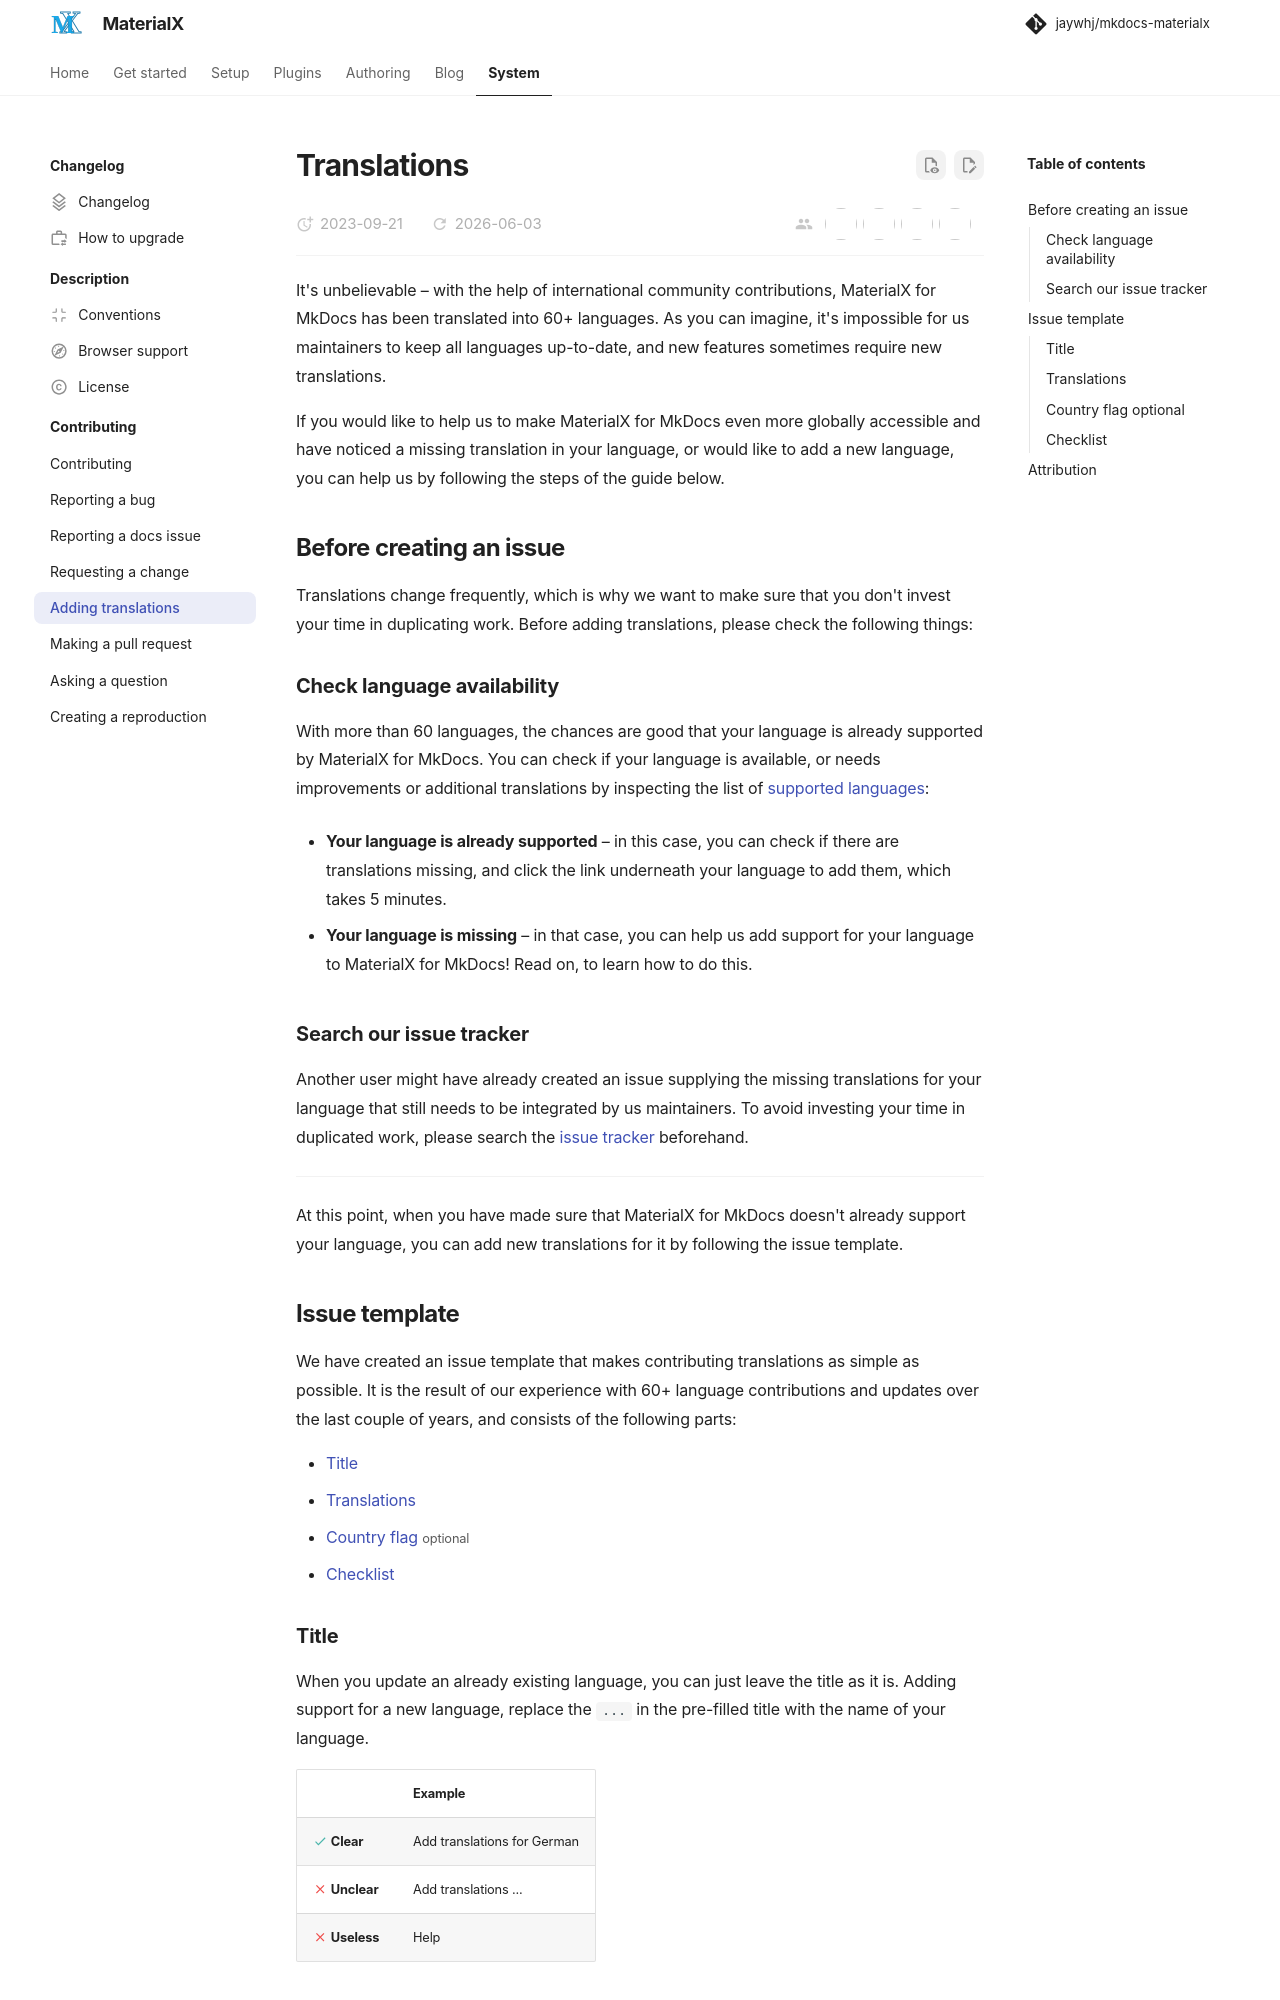

repository: jaywhj/mkdocs-materialx · page: contributing/adding-translations.html · generator: mkdocs

# Translations

It's unbelievable – with the help of international community contributions,
MaterialX for MkDocs has been translated into 60+ languages. As you can imagine,
it's impossible for us maintainers to keep all languages up-to-date, and new
features sometimes require new translations.

If you would like to help us to make MaterialX for MkDocs even more globally
accessible and have noticed a missing translation in your language, or would
like to add a new language, you can help us by following the steps of the guide
below.

## Before creating an issue

Translations change frequently, which is why we want to make sure that you don't
invest your time in duplicating work. Before adding translations, please check
the following things:

### Check language availability

With more than 60 languages, the chances are good that your language is already
supported by MaterialX for MkDocs. You can check if your language is available,
or needs improvements or additional translations by inspecting the list of
[supported languages]:

- __Your language is already supported__ – in this case, you can check if there
  are translations missing, and click the link underneath your language to add them, which takes 5 minutes.

- __Your language is missing__ – in that case, you can help us add support
  for your language to MaterialX for MkDocs! Read on, to learn how to do this.

  [supported languages]: ../setup/changing-the-language.md#site-language

### Search our issue tracker

Another user might have already created an issue supplying the missing
translations for your language that still needs to be integrated by us
maintainers. To avoid investing your time in duplicated work, please search the
[issue tracker] beforehand.

  [issue tracker]: https://github.com/jaywhj/mkdocs-materialx/issues

---

At this point, when you have made sure that MaterialX for MkDocs doesn't already
support your language, you can add new translations for it by following the
issue template.

## Issue template

We have created an issue template that makes contributing translations as simple
as possible. It is the result of our experience with 60+ language contributions
and updates over the last couple of years, and consists of the following parts:

- [Title]
- [Translations]
- [Country flag] <small>optional</small>
- [Checklist]

  [Title]: #title
  [Translations]: #translations
  [Country flag]: #country-flag
  [Checklist]: #checklist

### Title

When you update an already existing language, you can just leave the title as it
is. Adding support for a new language, replace the `...` in the pre-filled title
with the name of your language.

| <!-- --> | Example  |
| -------- | -------- |
| :material-check:{ style="color: #4DB6AC" } __Clear__ | Add translations for German
| :material-close:{ style="color: #EF5350" } __Unclear__ | Add translations ...
| :material-close:{ style="color: #EF5350" } __Useless__ | Help
